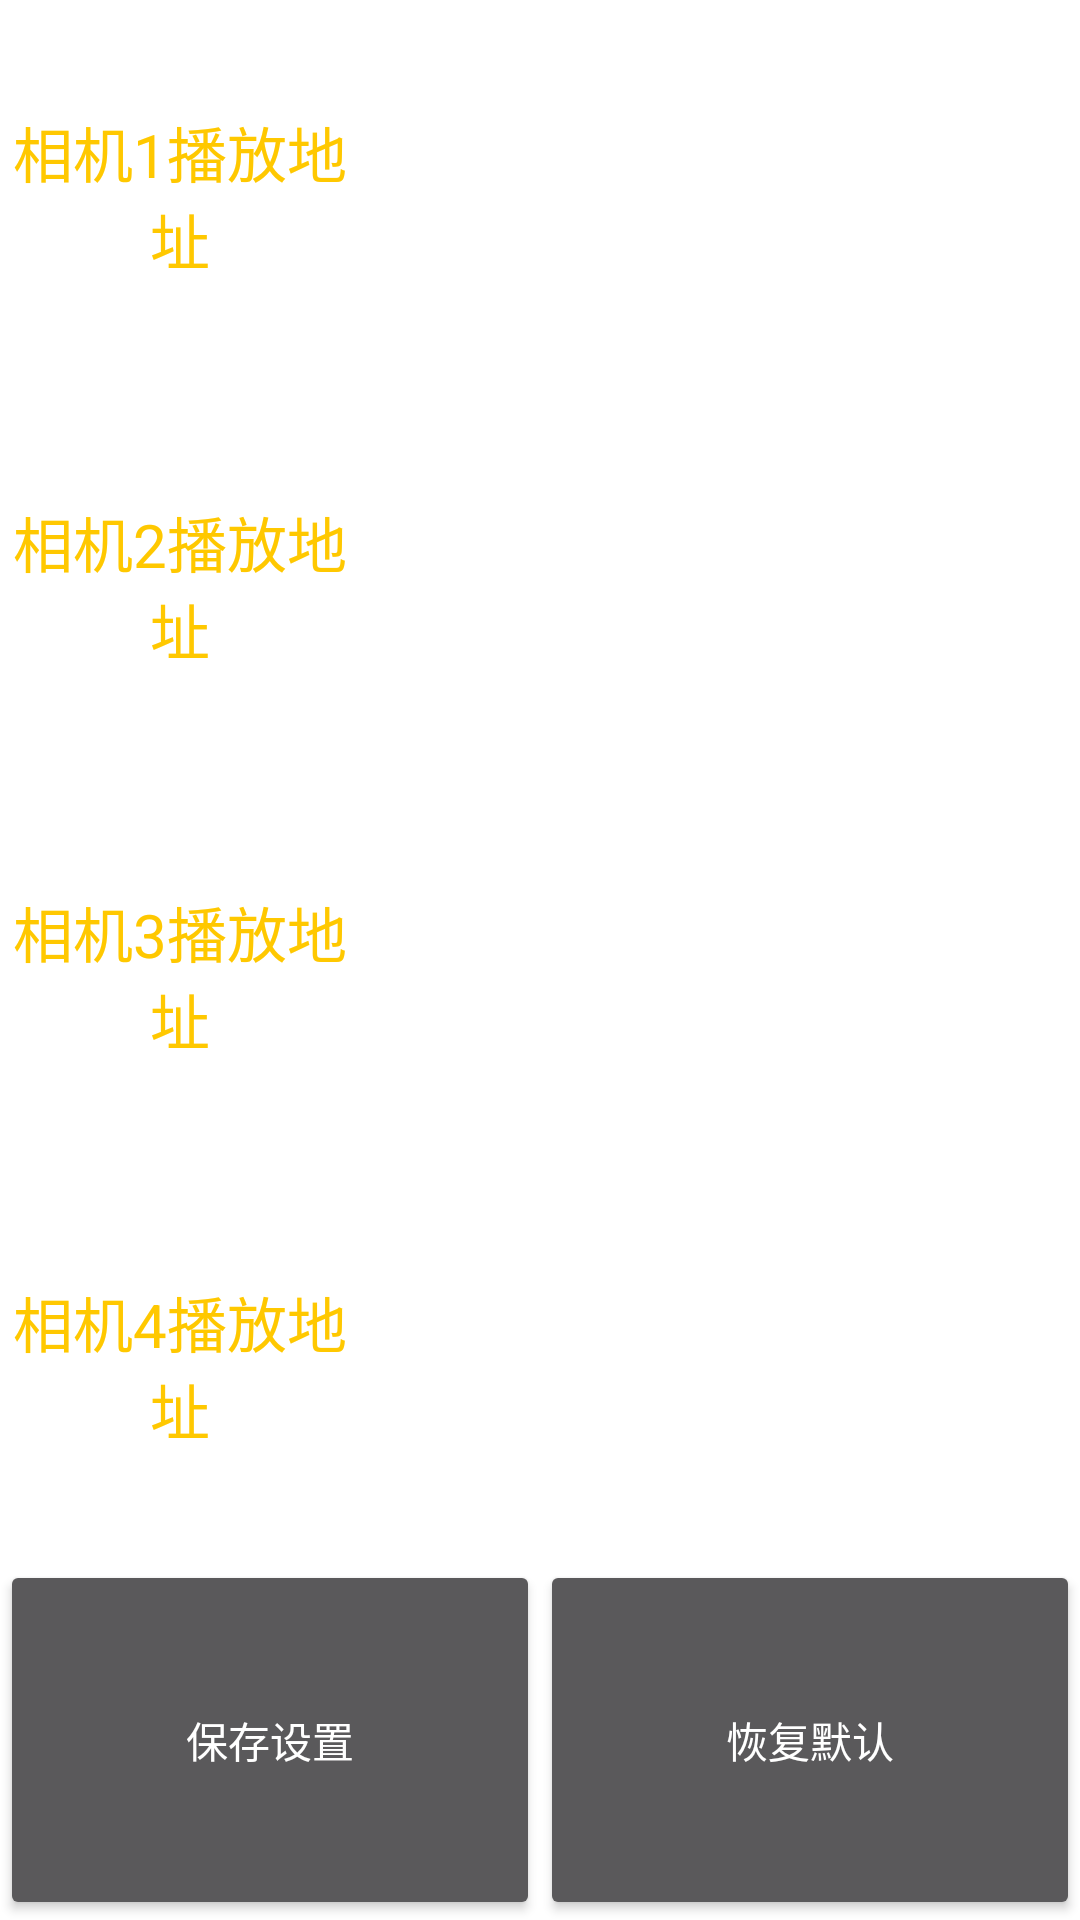

Android layout source for this screen:
<!-- AndroidManifest.xml: application theme Theme.AppCompat.NoActionBar -->
<!-- res/layout/frag_setting.xml -->
<?xml version="1.0" encoding="utf-8"?>

<LinearLayout xmlns:android="http://schemas.android.com/apk/res/android"
    android:layout_width="match_parent"
    android:layout_height="match_parent"
    android:background="@color/bg_white"
    android:orientation="vertical">

    <LinearLayout
        android:layout_width="match_parent"
        android:layout_height="wrap_content"
        android:layout_weight="1"
        android:background="@color/bg_white"
        android:orientation="horizontal">

        <TextView
            android:id="@+id/txt_name_01"
            android:layout_width="0dp"
            android:layout_height="match_parent"
            android:layout_weight="1"
            android:text="相机1播放地址"
            android:background="@drawable/edit_background"
            android:gravity="center_horizontal|center_vertical"
            android:textColor="@color/text_yellow"
            android:textSize="20sp" />

        <EditText
            android:id="@+id/setting_edittxt_01"
            android:layout_width="0dp"
            android:layout_height="match_parent"
            android:layout_weight="2"
            android:background="@drawable/edit_background"
            android:gravity="center_horizontal|center_vertical"
            android:singleLine="true"
            android:textColor="@color/text_yellow"
            android:textSize="20sp" />
    </LinearLayout>

    <LinearLayout
        android:layout_width="match_parent"
        android:layout_height="wrap_content"
        android:layout_weight="1"
        android:background="@color/bg_white"
        android:orientation="horizontal">

        <TextView
            android:id="@+id/txt_name_02"
            android:layout_width="0dp"
            android:layout_height="match_parent"
            android:layout_weight="1"
            android:background="@drawable/edit_background"
            android:gravity="center_horizontal|center_vertical"
            android:text="相机2播放地址"
            android:textColor="@color/text_yellow"
            android:textSize="20sp" />

        <EditText
            android:id="@+id/setting_edittxt_02"
            android:layout_width="0dp"
            android:layout_height="match_parent"
            android:layout_weight="2"
            android:background="@drawable/edit_background"
            android:gravity="center_horizontal|center_vertical"
            android:singleLine="true"
            android:textColor="@color/text_yellow"
            android:textSize="20sp" />
    </LinearLayout>

    <LinearLayout
        android:layout_width="match_parent"
        android:layout_height="wrap_content"
        android:layout_weight="1"
        android:background="@color/bg_white"
        android:orientation="horizontal">

        <TextView
            android:id="@+id/txt_name_03"
            android:layout_width="0dp"
            android:layout_height="match_parent"
            android:layout_weight="1"
            android:text="相机3播放地址"
            android:background="@drawable/edit_background"
            android:gravity="center_horizontal|center_vertical"
            android:textColor="@color/text_yellow"
            android:textSize="20sp" />

        <EditText
            android:id="@+id/setting_edittxt_03"
            android:layout_width="0dp"
            android:layout_height="match_parent"
            android:layout_weight="2"
            android:background="@drawable/edit_background"
            android:gravity="center_horizontal|center_vertical"
            android:singleLine="true"
            android:textColor="@color/text_yellow"
            android:textSize="20sp" />
    </LinearLayout>

    <LinearLayout
        android:layout_width="match_parent"
        android:layout_height="wrap_content"
        android:layout_weight="1"
        android:background="@color/bg_white"
        android:orientation="horizontal">

        <TextView
            android:id="@+id/txt_name_04"
            android:layout_width="0dp"
            android:layout_height="match_parent"
            android:layout_weight="1"
            android:text="相机4播放地址"
            android:background="@drawable/edit_background"
            android:gravity="center_horizontal|center_vertical"
            android:textColor="@color/text_yellow"
            android:textSize="20sp" />

        <EditText
            android:id="@+id/setting_edittxt_04"
            android:layout_width="0dp"
            android:layout_height="match_parent"
            android:layout_weight="2"
            android:background="@drawable/edit_background"
            android:gravity="center_horizontal|center_vertical"
            android:singleLine="true"
            android:textColor="@color/text_yellow"
            android:textSize="20sp" />
    </LinearLayout>


    <LinearLayout
        android:layout_width="match_parent"
        android:layout_height="wrap_content"
        android:layout_weight="1"
        android:background="@color/bg_white"
        android:orientation="horizontal">

        <Button
            android:id="@+id/buttonSave"
            android:layout_width="0dp"
            android:layout_height="match_parent"
            android:layout_weight="1"
            android:text="保存设置" />

        <Button
            android:id="@+id/buttonDefault"
            android:layout_width="0dp"
            android:layout_height="match_parent"
            android:layout_weight="1"
            android:text="恢复默认" />
    </LinearLayout>




</LinearLayout>
<!-- resources referenced by this layout -->
<resources>
  <color name="bg_white">#FFFFFF</color>
  <color name="text_yellow">#FFC800</color>
</resources>
